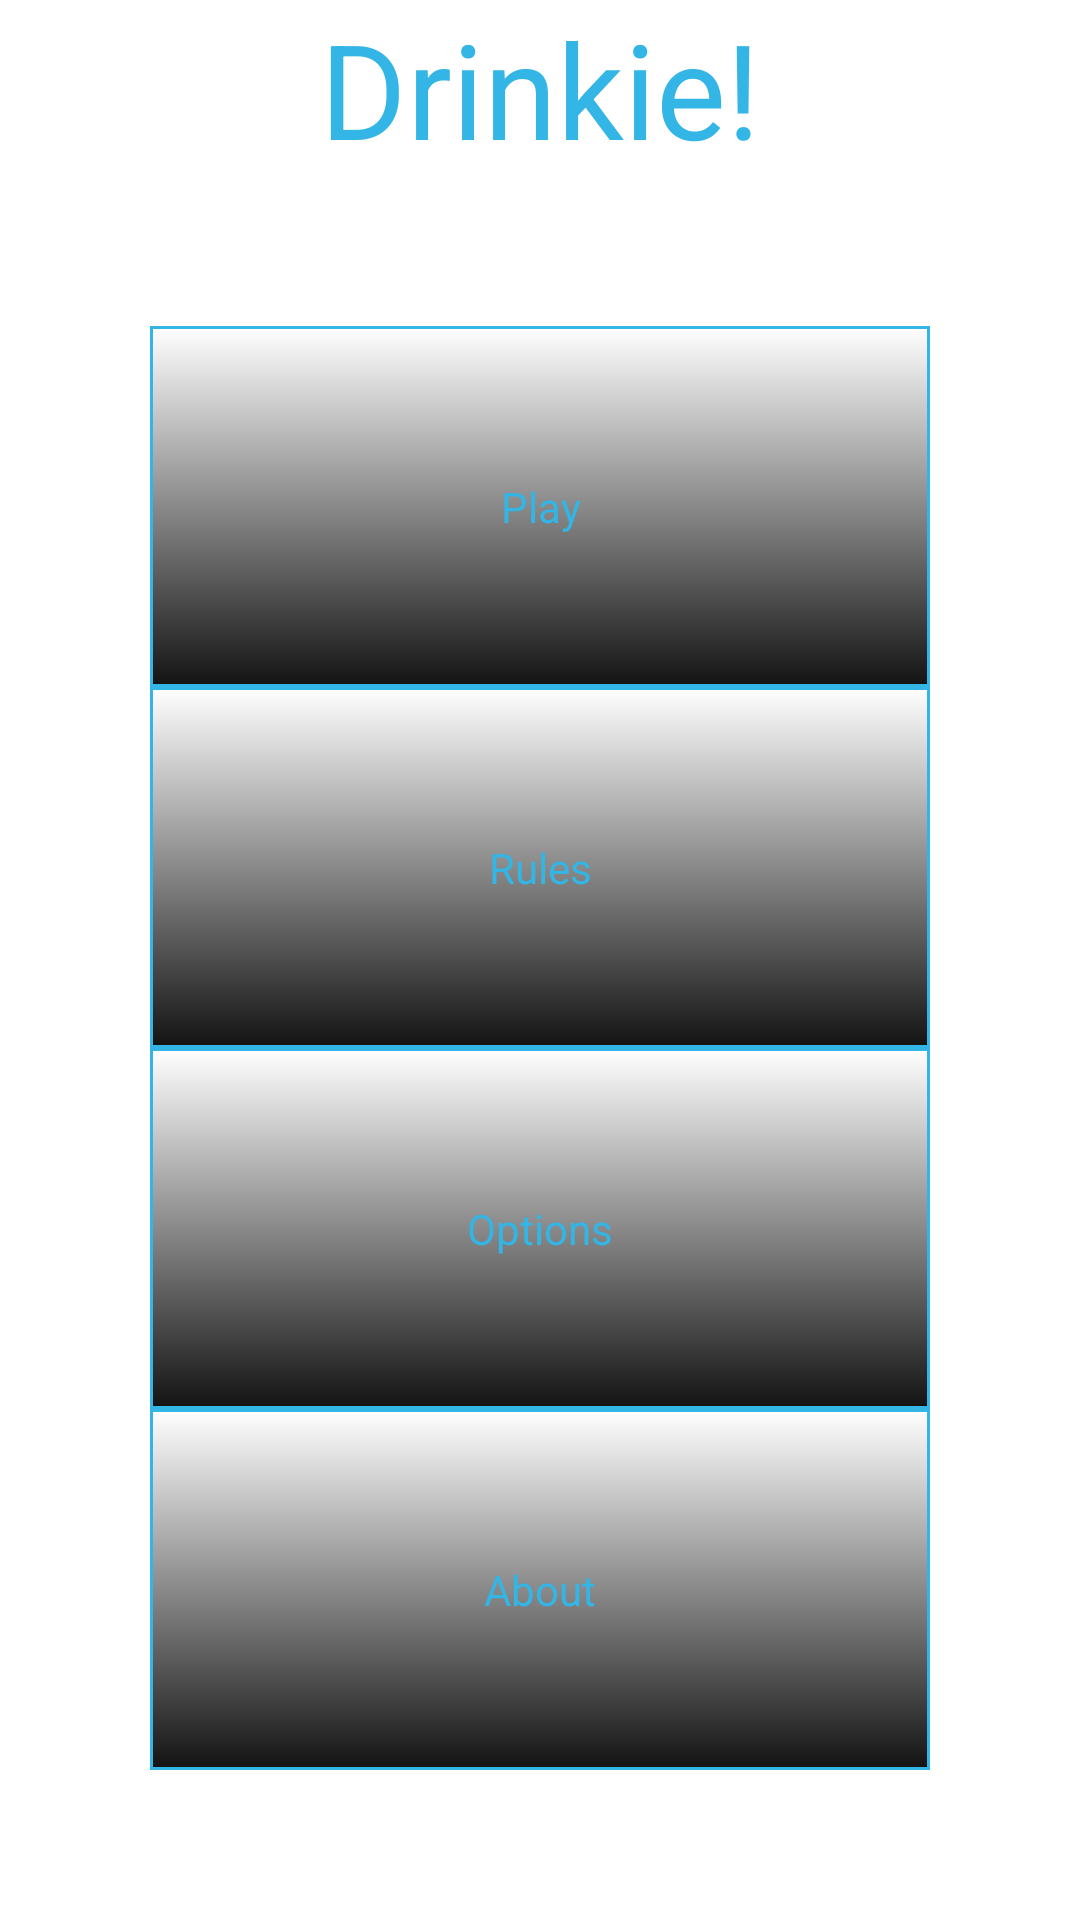

Here is an Android app screen rendered from its layout file. Give the layout XML and the strings, colors and styles it references.
<!-- AndroidManifest.xml: application theme NoActionBar -->
<!-- res/layout/menu_fragment.xml -->
<?xml version="1.0" encoding="utf-8"?>
<LinearLayout 
    xmlns:android="http://schemas.android.com/apk/res/android"
    android:layout_width="match_parent"
    android:layout_height="match_parent"
    android:orientation="vertical" >
    
    
	    <TextView
	        android:id="@+id/menu_appname"
	        android:layout_width="match_parent"
	        android:layout_height="wrap_content"
	        android:gravity="center"
	        android:text="@string/app_name"
	        android:textColor="#33B5E5"
	        android:textSize="44sp" />
	 
	  <LinearLayout
	    android:layout_width="match_parent"
	    android:layout_height="match_parent"
	    android:orientation="vertical"
	    android:background="@drawable/menu_background"
	    android:layout_margin="50dp" >
	    
	
	
	    <Button
		        android:id="@+id/play_button"
		        android:layout_width="fill_parent"
		        android:layout_height="0dip"
		        android:layout_weight="1"
		        android:layout_gravity="center"
		        android:background="@drawable/button_selector"
		        android:textColor="@color/button_text_color"
		        android:text="@string/play" />
	    

	
	  	<Button
		        android:id="@+id/rules_button"
		        android:layout_width="fill_parent"
		        android:layout_height="0dip"
		        android:layout_weight="1"
		        android:layout_gravity="center"
		        android:background="@drawable/button_selector"
		        android:textColor="@color/button_text_color"
		        android:text="@string/rules" />

	    <Button
		        android:id="@+id/game_options_button"
		        android:layout_width="fill_parent"
		        android:layout_height="0dip"
		        android:layout_weight="1"
		        android:layout_gravity="center"
		        android:textColor="@color/button_text_color"
		        android:background="@drawable/button_selector"
		        android:text="@string/game_options" />
	    

	
	   	<Button
		        android:id="@+id/statement_button"
		        android:layout_width="fill_parent"
		        android:layout_height="0dip"
		        android:layout_weight="1"
		        android:layout_gravity="center"
		        android:background="@drawable/button_selector"
		        android:textColor="@color/button_text_color"
		        android:text="@string/statement" />
	    


		</LinearLayout>
</LinearLayout>
<!-- resources referenced by this layout -->
<resources>
  <!-- drawable button_selector (drawable) -->
  <?xml version="1.0" encoding="utf-8"?>
  <selector xmlns:android="http://schemas.android.com/apk/res/android" >
      
      <item 
          android:state_pressed="false"
          android:state_enabled="true"
          android:drawable="@drawable/button_normal">
      </item>
      
      <item 
          android:state_pressed="true"
        	android:state_enabled="true"
          android:drawable="@drawable/button_selected_bg">
      </item>
      
  </selector>
  <string name="app_name">Drinkie!</string>
  <string name="game_options">Options</string>
  <string name="play">Play</string>
  <string name="rules">Rules</string>
  <string name="statement">About</string>
  <style name="NoActionBar" parent="@android:style/Theme.NoTitleBar.Fullscreen">
          <item name="android:windowBackground">@drawable/menu_background</item>
      </style>
  <!-- drawable button_normal (drawable) -->
  <?xml version="1.0" encoding="utf-8"?>
  <shape 
      xmlns:android="http://schemas.android.com/apk/res/android" >
     
  
  	<gradient 
  	    android:angle="90"
  	  	android:startColor="#131313" />
  	<padding 
  	    android:left="10dp"
  	    android:top="10dp"
  	    android:right="10dp"
  	    android:bottom="10dp"/>
  	<stroke 
  	    android:color="#33B5E5"
  	    android:width="1dp" />
  </shape>
  <!-- drawable button_selected_bg (drawable) -->
  <?xml version="1.0" encoding="utf-8"?>
  <shape xmlns:android="http://schemas.android.com/apk/res/android" >
      
  	<gradient 
  	    android:angle="270"
  	    android:startColor="#33B5E5"/>
  	<padding 
  	    android:left="10dp"
  	    android:top="10dp"
  	    android:right="10dp"
  	    android:bottom="10dp"/>
  	<stroke 
  	    android:color="#131313"
  	    android:width="1dp"/>
  </shape>
</resources>
